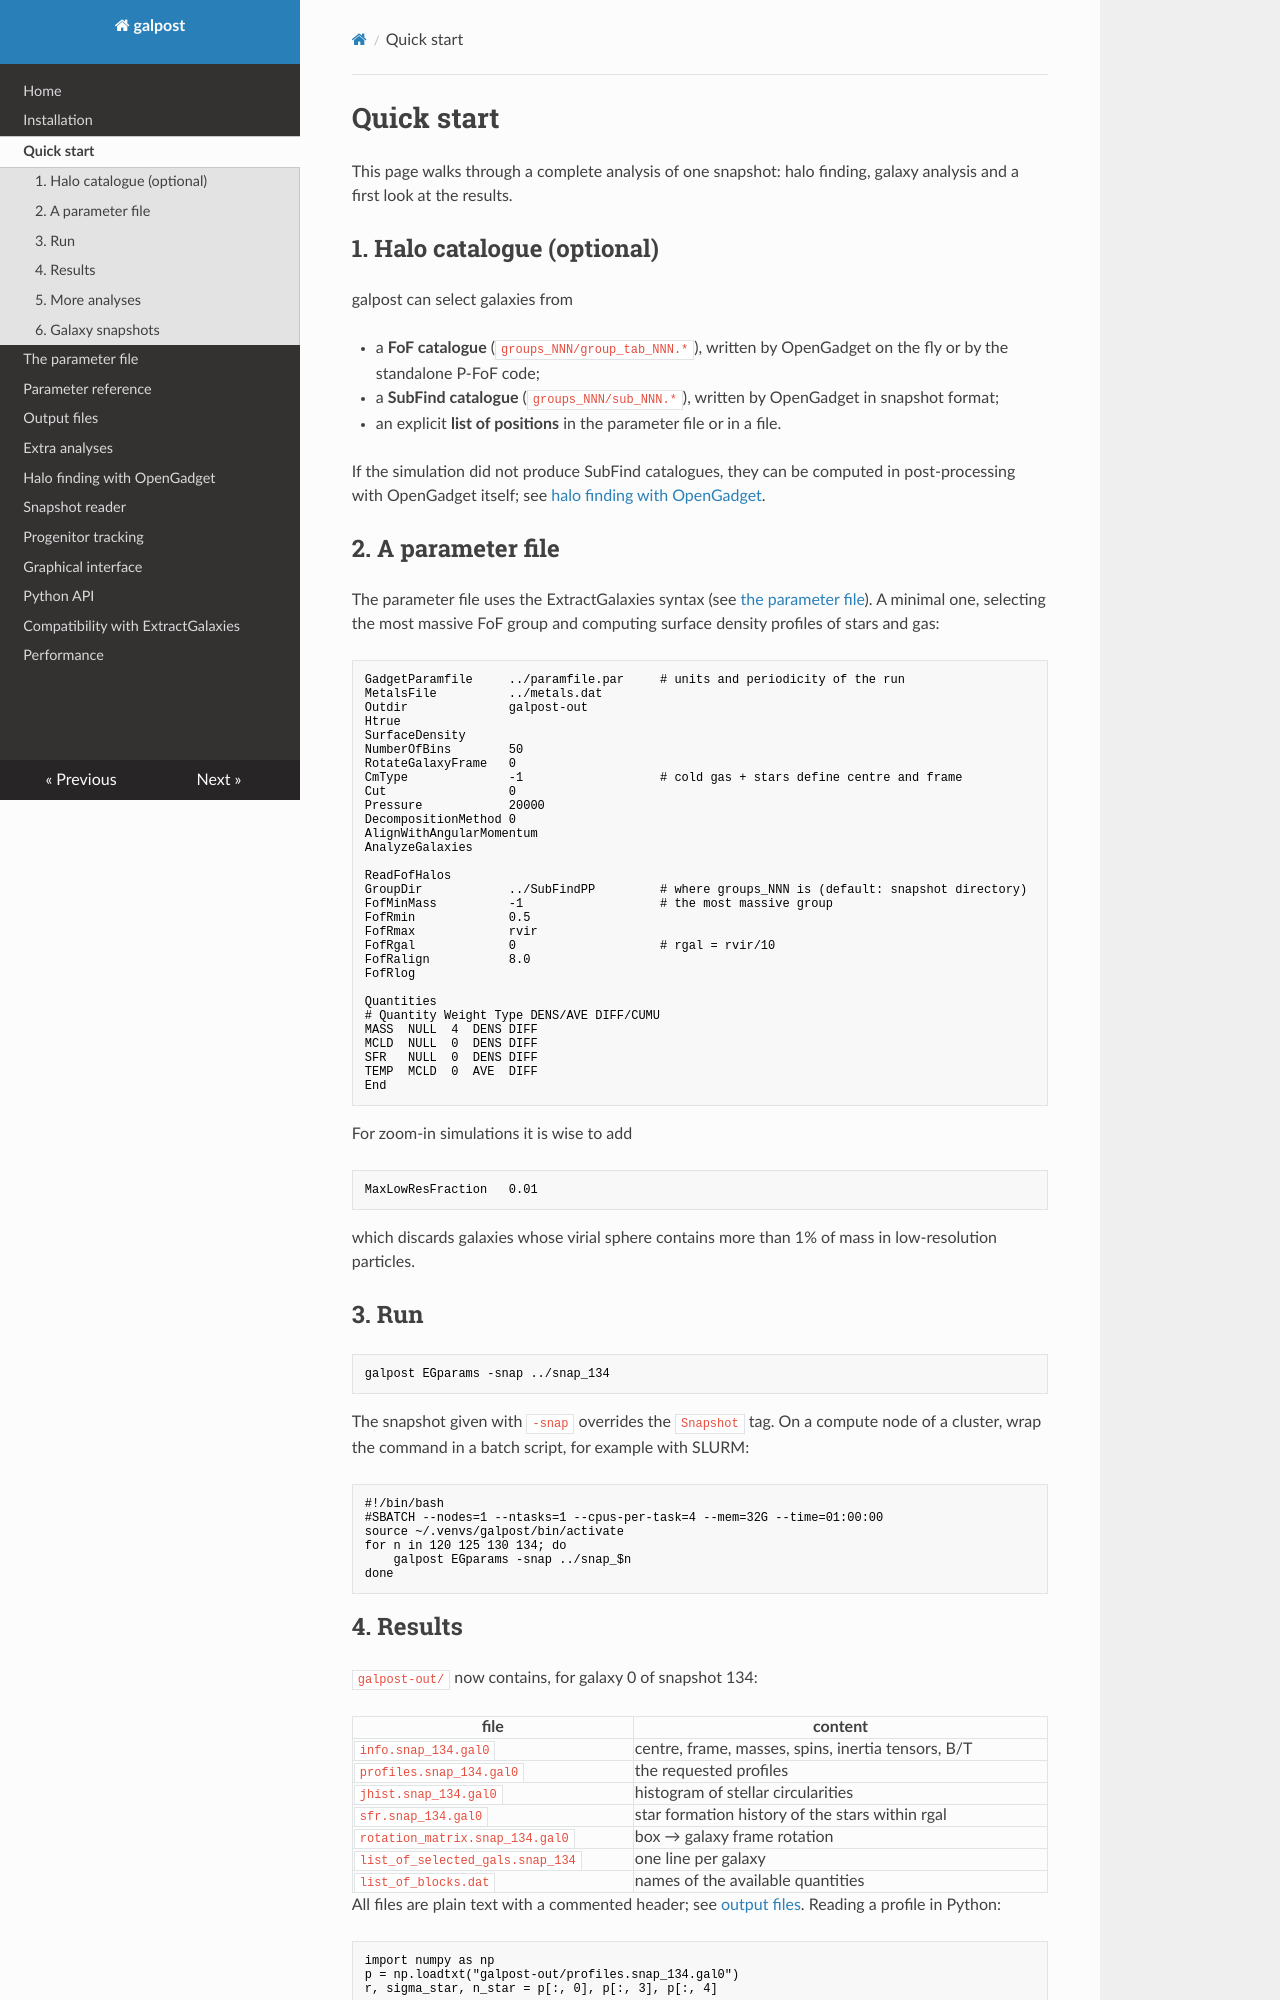

repository: gmurante/galpost · page: quickstart/index.html · generator: mkdocs

# Quick start

This page walks through a complete analysis of one snapshot: halo finding,
galaxy analysis and a first look at the results.

## 1. Halo catalogue (optional)

galpost can select galaxies from

* a **FoF catalogue** (`groups_NNN/group_tab_NNN.*`), written by OpenGadget on
  the fly or by the standalone P-FoF code;
* a **SubFind catalogue** (`groups_NNN/sub_NNN.*`), written by OpenGadget in
  snapshot format;
* an explicit **list of positions** in the parameter file or in a file.

If the simulation did not produce SubFind catalogues, they can be computed in
post-processing with OpenGadget itself; see
[halo finding with OpenGadget](subfind_opengadget.md).

## 2. A parameter file

The parameter file uses the ExtractGalaxies syntax (see
[the parameter file](parameter_file.md)). A minimal one, selecting the most
massive FoF group and computing surface density profiles of stars and gas:

```
GadgetParamfile     ../paramfile.par     # units and periodicity of the run
MetalsFile          ../metals.dat
Outdir              galpost-out
Htrue
SurfaceDensity
NumberOfBins        50
RotateGalaxyFrame   0
CmType              -1                   # cold gas + stars define centre and frame
Cut                 0
Pressure            20000
DecompositionMethod 0
AlignWithAngularMomentum
AnalyzeGalaxies

ReadFofHalos
GroupDir            ../SubFindPP         # where groups_NNN is (default: snapshot directory)
FofMinMass          -1                   # the most massive group
FofRmin             0.5
FofRmax             rvir
FofRgal             0                    # rgal = rvir/10
FofRalign           8.0
FofRlog

Quantities
# Quantity Weight Type DENS/AVE DIFF/CUMU
MASS  NULL  4  DENS DIFF
MCLD  NULL  0  DENS DIFF
SFR   NULL  0  DENS DIFF
TEMP  MCLD  0  AVE  DIFF
End
```

For zoom-in simulations it is wise to add

```
MaxLowResFraction   0.01
```

which discards galaxies whose virial sphere contains more than 1% of mass in
low-resolution particles.

## 3. Run

```bash
galpost EGparams -snap ../snap_134
```

The snapshot given with `-snap` overrides the `Snapshot` tag. On a compute node
of a cluster, wrap the command in a batch script, for example with SLURM:

```bash
#!/bin/bash
#SBATCH --nodes=1 --ntasks=1 --cpus-per-task=4 --mem=32G --time=01:00:00
source ~/.venvs/galpost/bin/activate
for n in 120 125 130 134; do
    galpost EGparams -snap ../snap_$n
done
```
